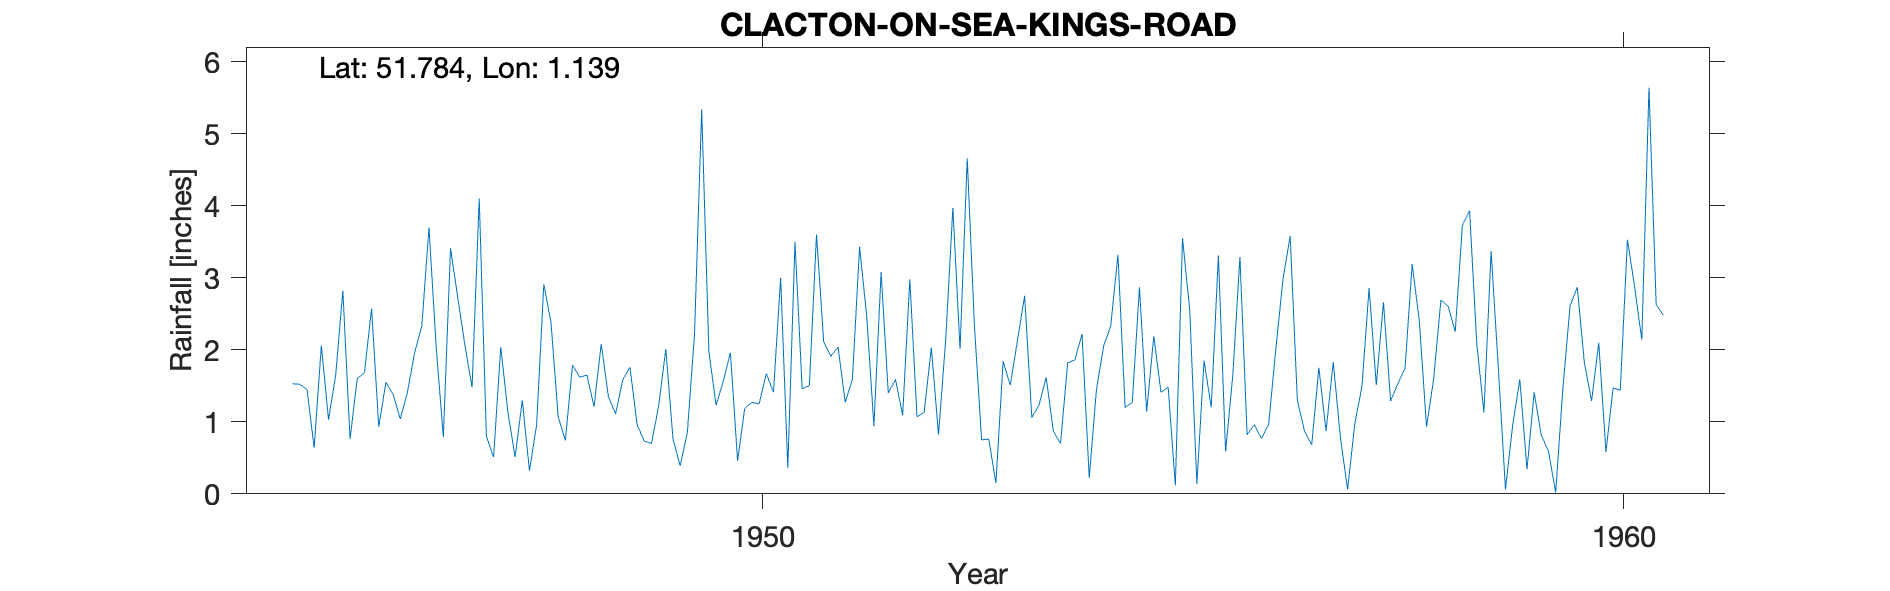

The table this chart was drawn from, first rows:
CLACTON-ON-SEA-KINGS-ROAD, , , , , , , , , , , , , , , , , , , , , , , 
Grid ref, TM1661814164, Long, 1.139, Lat, 51.78, Elevation, 45, ft, , , , , , , , , , , , , , , 
Station no, 1310/5, , , , , , , , , , , , , , , , , , , , , , 
, 1941, 1942, 1943, 1944, 1945, 1946, 1947, 1948, 1949, 1950, 1951, 1952, 1953, 1954, 1955, 1956, 1957, 1958, 1959, 1960, , , 
January, , , , , 1.53, 0.93, 2.07, 2.38, 0.96, 1.56, 1.5, 1.59, 0.75, 1.82, 2.19, 3.29, 0.87, 3.19, 1.76, 1.82, , , 
February, , , , , 1.52, 1.55, 1.48, 1.07, 0.73, 1.96, 3.6, 1.09, 0.76, 1.86, 1.41, 0.82, 1.83, 2.4, 0.06, 1.29, , , 
March, , , , , 1.45, 1.38, 4.1, 0.74, 0.7, 0.46, 2.11, 2.98, 0.15, 2.22, 1.48, 0.96, 0.78, 0.93, 0.95, 2.1, , , 
April, , , , , 0.64, 1.04, 0.8, 1.79, 1.22, 1.19, 1.91, 1.07, 1.84, 0.22, 0.12, 0.77, 0.06, 1.6, 1.59, 0.58, , , 
May, , , , , 2.06, 1.41, 0.51, 1.62, 2.01, 1.27, 2.04, 1.13, 1.51, 1.44, 3.55, 0.96, 0.97, 2.69, 0.34, 1.47, , , 
June, , , , , 1.03, 1.96, 2.04, 1.65, 0.76, 1.25, 1.27, 2.03, 2.13, 2.05, 2.56, 2.01, 1.49, 2.61, 1.41, 1.44, , , 
July, , , , , 1.65, 2.33, 1.13, 1.21, 0.39, 1.67, 1.59, 0.82, 2.75, 2.33, 0.14, 2.98, 2.86, 2.25, 0.81, 3.53, , , 
August, , , , , 2.82, 3.7, 0.51, 2.08, 0.85, 1.41, 3.43, 2.14, 1.06, 3.32, 1.85, 3.58, 1.51, 3.73, 0.59, 2.87, , , 
September, , , , , 0.76, 2.04, 1.3, 1.35, 2.22, 3, 2.46, 3.97, 1.23, 1.2, 1.2, 1.3, 2.66, 3.93, 0.02, 2.14, , , 
October, , , , , 1.6, 0.79, 0.32, 1.11, 5.34, 0.36, 0.94, 2.01, 1.62, 1.27, 3.31, 0.87, 1.29, 2.09, 1.46, 5.64, , , 
November, , , , , 1.68, 3.41, 0.96, 1.58, 1.98, 3.5, 3.08, 4.66, 0.87, 2.87, 0.59, 0.68, 1.53, 1.13, 2.61, 2.63, , , 
December, , , , , 2.57, 2.73, 2.91, 1.76, 1.23, 1.46, 1.4, 2.34, 0.7, 1.14, 1.64, 1.75, 1.74, 3.37, 2.87, 2.48, , , 
Total, , , , , 19.31, 23.27, 18.13, 18.34, 18.39, 19.09, 25.33, 25.83, 15.37, 21.74, 20.04, 19.97, 17.59, 29.92, 14.47, 27.99, , , 
